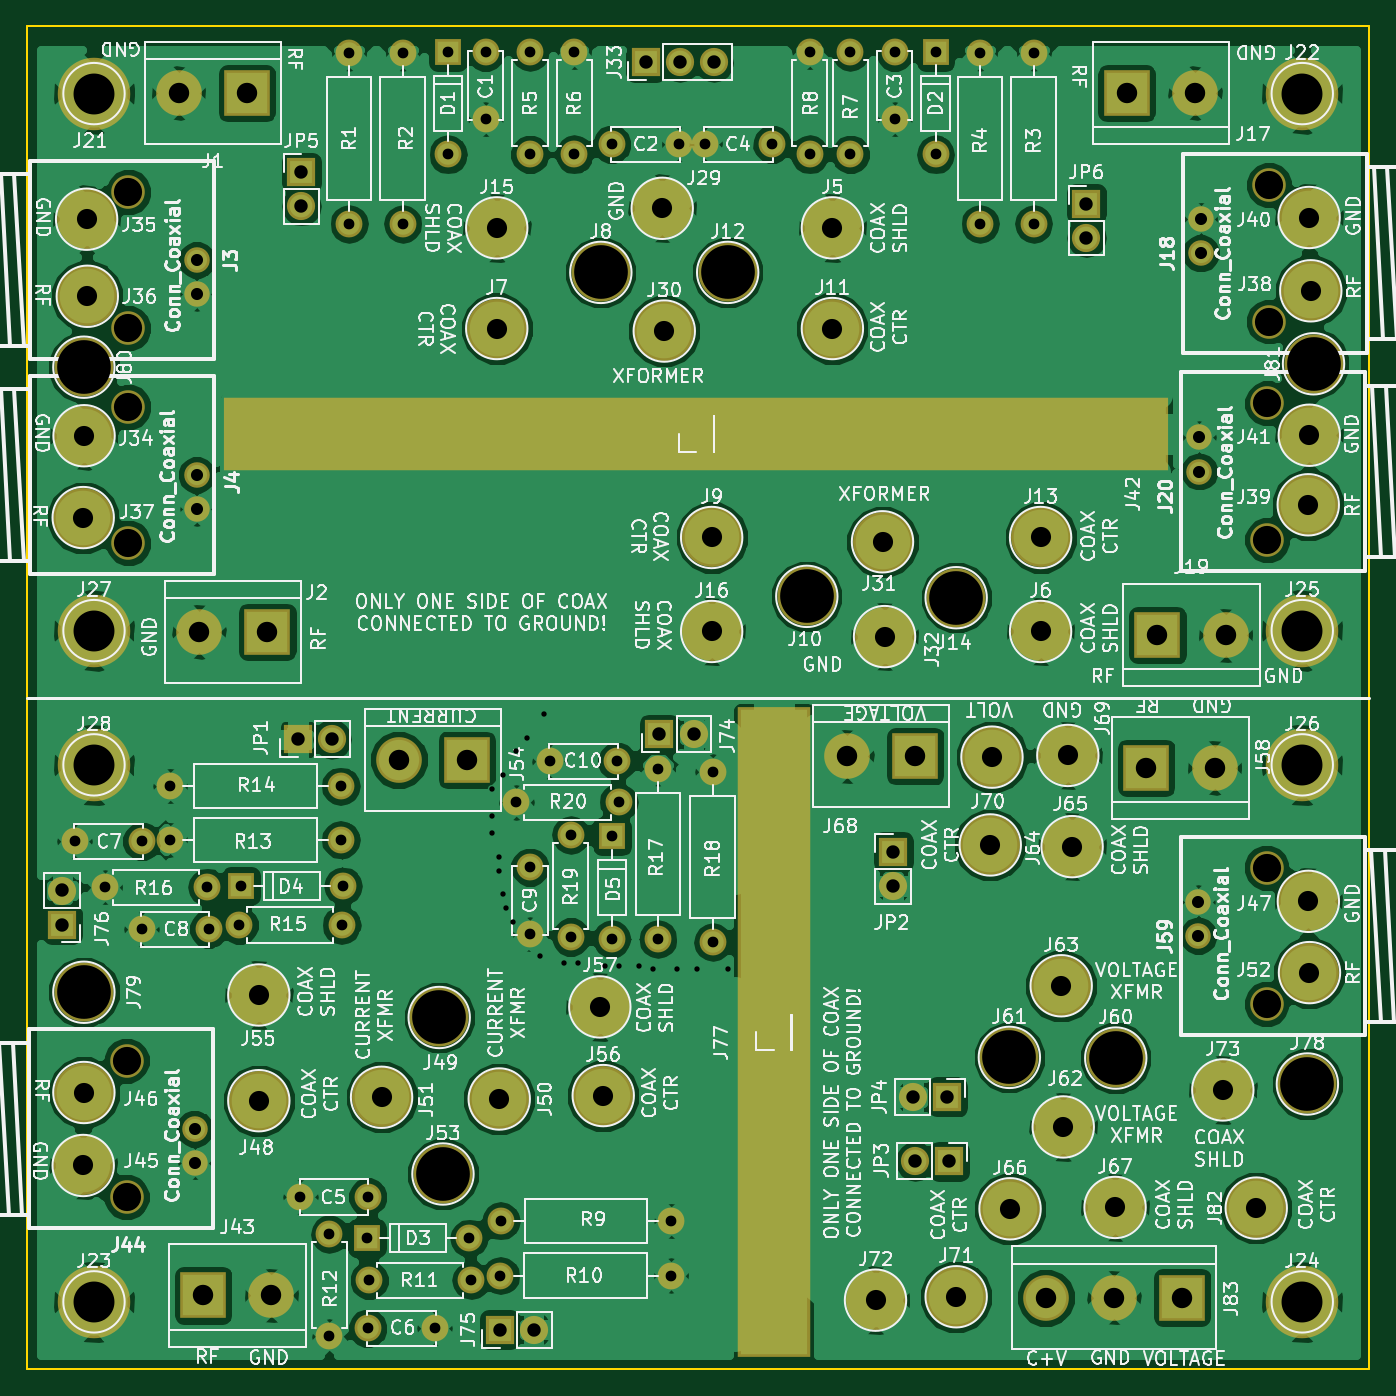
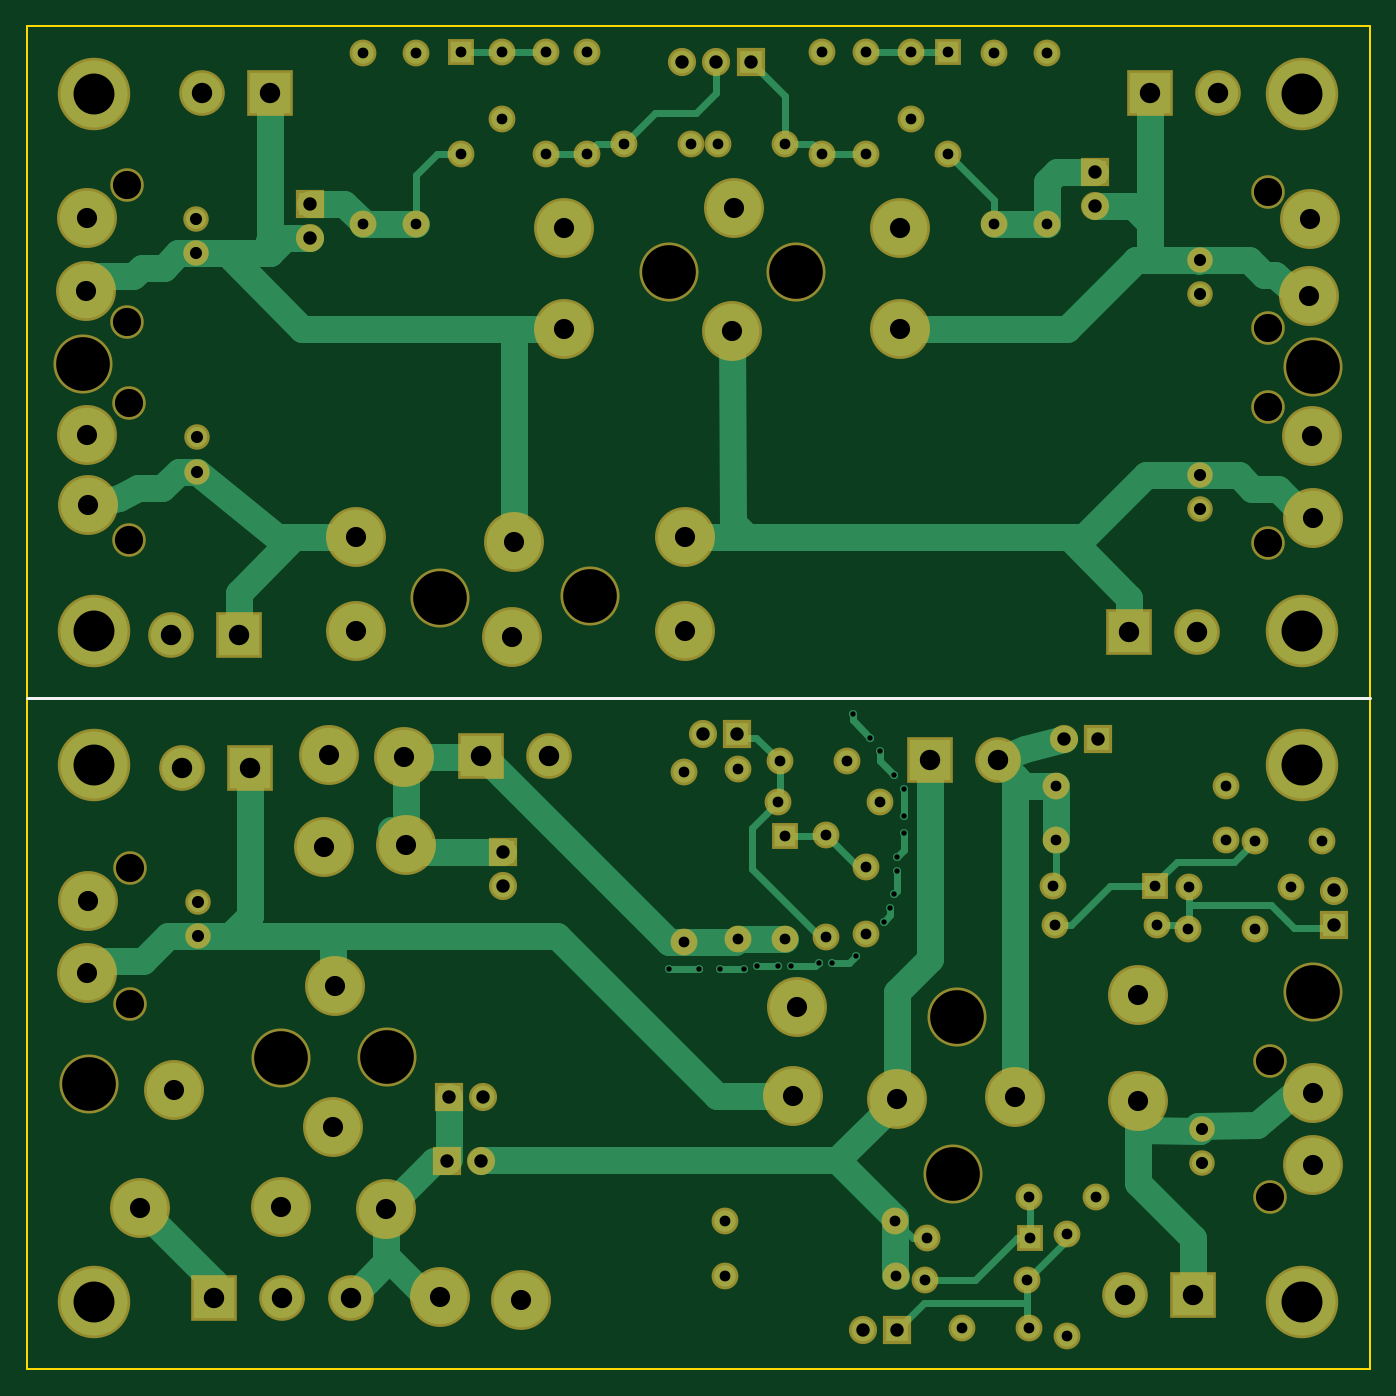
Circuit board: 9 layer files. Board 100.0 x 100.0 mm.
- bottom_copper: TandemMatch-B.Cu.gbr (17007 bytes)
- bottom_mask: TandemMatch-B.Mask.gbr (6030 bytes)
- bottom_silk: TandemMatch-B.SilkS.gbr (338 bytes)
- outline: TandemMatch-Edge.Cuts.gbr (489 bytes)
- top_copper: TandemMatch-F.Cu.gbr (223158 bytes)
- top_mask: TandemMatch-F.Mask.gbr (6147 bytes)
- top_silk: TandemMatch-F.SilkS.gbr (234745 bytes)
- drill: TandemMatch-NPTH.drl (553 bytes)
- drill: TandemMatch.drl (3299 bytes)

=== bottom_copper: TandemMatch-B.Cu.gbr (17007 bytes, source omitted) ===
=== bottom_mask: TandemMatch-B.Mask.gbr ===
G04 #@! TF.FileFunction,Soldermask,Bot*
%FSLAX46Y46*%
G04 Gerber Fmt 4.6, Leading zero omitted, Abs format (unit mm)*
G04 Created by KiCad (PCBNEW 4.0.7) date 02/21/19 07:17:19*
%MOMM*%
%LPD*%
G01*
G04 APERTURE LIST*
%ADD10C,0.100000*%
%ADD11R,3.400000X3.400000*%
%ADD12C,3.400000*%
%ADD13C,1.900000*%
%ADD14C,2.500000*%
%ADD15C,4.464000*%
%ADD16C,4.400000*%
%ADD17C,5.400000*%
%ADD18C,2.000000*%
%ADD19O,2.000000X2.000000*%
%ADD20R,2.100000X2.100000*%
%ADD21O,2.100000X2.100000*%
%ADD22R,2.000000X2.000000*%
G04 APERTURE END LIST*
D10*
D11*
X56388000Y-44958000D03*
D12*
X51308000Y-44958000D03*
D11*
X57912000Y-85090000D03*
D12*
X52832000Y-85090000D03*
D13*
X52639000Y-57404000D03*
X52639000Y-59944000D03*
D14*
X47559000Y-62484000D03*
X47559000Y-52324000D03*
D13*
X52639000Y-73406000D03*
X52639000Y-75946000D03*
D14*
X47559000Y-78486000D03*
X47559000Y-68326000D03*
D11*
X121920000Y-44958000D03*
D12*
X127000000Y-44958000D03*
D11*
X124206000Y-85344000D03*
D12*
X129286000Y-85344000D03*
D15*
X100000000Y-55000000D03*
X75000000Y-62500000D03*
D16*
X82753200Y-58318400D03*
D15*
X91008000Y-78064000D03*
D16*
X98094800Y-82448400D03*
D15*
X100000000Y-62500000D03*
D16*
X92202000Y-58318400D03*
D15*
X115508000Y-78064000D03*
D16*
X109220000Y-82550000D03*
D15*
X75000000Y-55000000D03*
X91008000Y-85064000D03*
D17*
X45000000Y-45000000D03*
X135000000Y-45000000D03*
X45000000Y-135000000D03*
X135000000Y-135000000D03*
X135000000Y-85000000D03*
X135000000Y-95000000D03*
X45000000Y-85000000D03*
X45000000Y-95000000D03*
D13*
X127447000Y-56896000D03*
X127447000Y-54356000D03*
D14*
X132527000Y-51816000D03*
X132527000Y-61976000D03*
D13*
X127320000Y-73152000D03*
X127320000Y-70612000D03*
D14*
X132400000Y-68072000D03*
X132400000Y-78232000D03*
D15*
X115508000Y-85064000D03*
X87325200Y-53543200D03*
X87477600Y-62687200D03*
X103733600Y-78384400D03*
X103886000Y-85445600D03*
D18*
X64000000Y-42000000D03*
D19*
X64000000Y-54700000D03*
D18*
X68000000Y-42000000D03*
D19*
X68000000Y-54700000D03*
D18*
X115000000Y-42000000D03*
D19*
X115000000Y-54700000D03*
D18*
X111000000Y-42000000D03*
D19*
X111000000Y-54700000D03*
D18*
X74168000Y-41910000D03*
X74168000Y-46910000D03*
X83566000Y-48768000D03*
X88566000Y-48768000D03*
X104648000Y-41910000D03*
X104648000Y-46910000D03*
X95504000Y-48768000D03*
X90504000Y-48768000D03*
D20*
X86106000Y-42672000D03*
D21*
X88646000Y-42672000D03*
X91186000Y-42672000D03*
D18*
X77470000Y-49530000D03*
D19*
X77470000Y-41910000D03*
D18*
X80772000Y-41910000D03*
D19*
X80772000Y-49530000D03*
D18*
X101346000Y-49530000D03*
D19*
X101346000Y-41910000D03*
D18*
X98298000Y-41910000D03*
D19*
X98298000Y-49530000D03*
D22*
X71374000Y-41910000D03*
D19*
X71374000Y-49530000D03*
D22*
X107696000Y-41910000D03*
D19*
X107696000Y-49530000D03*
D15*
X44259500Y-70485000D03*
X44450000Y-54356000D03*
X44500800Y-60096400D03*
X44196000Y-76581000D03*
X135636000Y-59690000D03*
X135445500Y-75628500D03*
X135509000Y-54229000D03*
X135521700Y-70446900D03*
D11*
X53136800Y-134518400D03*
D12*
X58216800Y-134518400D03*
D13*
X52512000Y-122110500D03*
X52512000Y-124650500D03*
D14*
X47432000Y-127190500D03*
X47432000Y-117030500D03*
D15*
X44196000Y-124841000D03*
X44246800Y-119405400D03*
X135453120Y-105166160D03*
X57277000Y-120015000D03*
D16*
X70713600Y-113817400D03*
D15*
X75184000Y-119888000D03*
X66421000Y-119761000D03*
X135536940Y-110474760D03*
D16*
X70993000Y-125476000D03*
D11*
X72771000Y-94615000D03*
D12*
X67691000Y-94615000D03*
D15*
X57277000Y-112141000D03*
X82931000Y-119634000D03*
X82677000Y-113030000D03*
D11*
X123383040Y-95219520D03*
D12*
X128463040Y-95219520D03*
D13*
X127264120Y-107736640D03*
X127264120Y-105196640D03*
D14*
X132344120Y-102656640D03*
X132344120Y-112816640D03*
D20*
X60198000Y-93091000D03*
D21*
X62738000Y-93091000D03*
D16*
X121107200Y-116840000D03*
X113182400Y-116789200D03*
D15*
X117195600Y-121970800D03*
X117043200Y-111455200D03*
X111760000Y-100965000D03*
X117856000Y-101092000D03*
X113233200Y-128066800D03*
X121056400Y-127965200D03*
D11*
X106172000Y-94361000D03*
D12*
X101092000Y-94361000D03*
D15*
X117538500Y-94297500D03*
X111887000Y-94424500D03*
X109220000Y-134620000D03*
X103212900Y-134874000D03*
D20*
X104521000Y-101473000D03*
D21*
X104521000Y-104013000D03*
D20*
X108712000Y-124523500D03*
D21*
X106172000Y-124523500D03*
D18*
X65379600Y-127182880D03*
X60379600Y-127182880D03*
X65379600Y-136961880D03*
X70379600Y-136961880D03*
X48564800Y-100685600D03*
X43564800Y-100685600D03*
X53543200Y-107238800D03*
X48543200Y-107238800D03*
D22*
X65323720Y-130256280D03*
D19*
X72943720Y-130256280D03*
D22*
X55943500Y-104013000D03*
D19*
X63563500Y-104013000D03*
D18*
X88011000Y-128971040D03*
D19*
X75311000Y-128971040D03*
D18*
X87975440Y-133045200D03*
D19*
X75275440Y-133045200D03*
D18*
X65491360Y-133385560D03*
D19*
X73111360Y-133385560D03*
D18*
X62529720Y-137576560D03*
D19*
X62529720Y-129956560D03*
D18*
X50673000Y-100584000D03*
D19*
X63373000Y-100584000D03*
D18*
X50673000Y-96583500D03*
D19*
X63373000Y-96583500D03*
D18*
X55816500Y-106934000D03*
D19*
X63436500Y-106934000D03*
D18*
X45821600Y-104114600D03*
D19*
X53441600Y-104114600D03*
D18*
X77470000Y-102616000D03*
X77470000Y-107616000D03*
X83947000Y-94742000D03*
X78947000Y-94742000D03*
D22*
X83566000Y-100330000D03*
D19*
X83566000Y-107950000D03*
D20*
X87122000Y-92710000D03*
D21*
X89662000Y-92710000D03*
D20*
X75214480Y-137073640D03*
D21*
X77754480Y-137073640D03*
D20*
X42636440Y-106898440D03*
D21*
X42636440Y-104358440D03*
D18*
X87005160Y-95275400D03*
D19*
X87005160Y-107975400D03*
D18*
X91084400Y-95498920D03*
D19*
X91084400Y-108198920D03*
D18*
X80518000Y-107823000D03*
D19*
X80518000Y-100203000D03*
D18*
X76454000Y-97790000D03*
D19*
X84074000Y-97790000D03*
D20*
X108559600Y-119735600D03*
D21*
X106019600Y-119735600D03*
D20*
X60452000Y-50850800D03*
D21*
X60452000Y-53390800D03*
D20*
X118922800Y-53187600D03*
D21*
X118922800Y-55727600D03*
D16*
X135382000Y-118770400D03*
X44246800Y-111937800D03*
X44246800Y-65379600D03*
X135839200Y-65125600D03*
D15*
X129082800Y-119214900D03*
X131572000Y-128016000D03*
D11*
X126060200Y-134683500D03*
D12*
X120980200Y-134683500D03*
X115900200Y-134683500D03*
M02*

=== bottom_silk: TandemMatch-B.SilkS.gbr ===
G04 #@! TF.FileFunction,Legend,Bot*
%FSLAX46Y46*%
G04 Gerber Fmt 4.6, Leading zero omitted, Abs format (unit mm)*
G04 Created by KiCad (PCBNEW 4.0.7) date 02/21/19 07:17:19*
%MOMM*%
%LPD*%
G01*
G04 APERTURE LIST*
%ADD10C,0.100000*%
%ADD11C,0.200000*%
G04 APERTURE END LIST*
D10*
D11*
X140000000Y-90000000D02*
X40000000Y-90000000D01*
M02*

=== outline: TandemMatch-Edge.Cuts.gbr ===
G04 #@! TF.FileFunction,Profile,NP*
%FSLAX46Y46*%
G04 Gerber Fmt 4.6, Leading zero omitted, Abs format (unit mm)*
G04 Created by KiCad (PCBNEW 4.0.7) date 02/21/19 07:17:19*
%MOMM*%
%LPD*%
G01*
G04 APERTURE LIST*
%ADD10C,0.100000*%
%ADD11C,0.150000*%
G04 APERTURE END LIST*
D10*
D11*
X40000000Y-140000000D02*
X40000000Y-40000000D01*
X140000000Y-140000000D02*
X40000000Y-140000000D01*
X140000000Y-40000000D02*
X140000000Y-140000000D01*
X40000000Y-40000000D02*
X140000000Y-40000000D01*
M02*

=== top_copper: TandemMatch-F.Cu.gbr (223158 bytes, source omitted) ===
=== top_mask: TandemMatch-F.Mask.gbr (6147 bytes, source omitted) ===
=== top_silk: TandemMatch-F.SilkS.gbr (234745 bytes, source omitted) ===
=== drill: TandemMatch-NPTH.drl ===
M48
;DRILL file {KiCad 4.0.7} date 02/21/19 07:17:20
;FORMAT={-:-/ absolute / metric / decimal}
FMAT,2
METRIC,TZ
T1C2.100
T2C4.000
%
G90
G05
M71
T1
X47.432Y-117.03
X47.432Y-127.191
X47.559Y-52.324
X47.559Y-62.484
X47.559Y-68.326
X47.559Y-78.486
X132.344Y-102.657
X132.344Y-112.817
X132.4Y-68.072
X132.4Y-78.232
X132.527Y-51.816
X132.527Y-61.976
T2
X44.247Y-65.38
X44.247Y-111.938
X70.714Y-113.817
X70.993Y-125.476
X82.753Y-58.318
X92.202Y-58.318
X98.095Y-82.448
X109.22Y-82.55
X113.182Y-116.789
X121.107Y-116.84
X135.382Y-118.77
X135.839Y-65.126
T0
M30

=== drill: TandemMatch.drl ===
M48
;DRILL file {KiCad 4.0.7} date 02/21/19 07:17:20
;FORMAT={-:-/ absolute / metric / decimal}
FMAT,2
METRIC,TZ
T1C0.400
T2C0.800
T3C0.900
T4C1.000
T5C1.500
T6C1.520
T7C3.048
%
G90
G05
M71
T1
X74.676Y-96.774
X74.676Y-98.806
X74.676Y-100.076
X75.184Y-101.854
X75.184Y-102.87
X75.438Y-95.758
X75.438Y-104.648
X75.692Y-105.664
X76.2Y-106.68
X76.454Y-93.98
X77.216Y-92.964
X78.232Y-109.22
X78.486Y-91.186
X80.01Y-109.728
X81.026Y-109.728
X83.058Y-109.982
X84.074Y-109.982
X85.598Y-109.982
X86.614Y-110.236
X88.392Y-110.236
X89.916Y-110.236
X92.202Y-110.236
T2
X43.565Y-100.686
X45.822Y-104.115
X48.543Y-107.239
X48.565Y-100.686
X50.673Y-96.584
X50.673Y-100.584
X53.442Y-104.115
X53.543Y-107.239
X55.816Y-106.934
X55.944Y-104.013
X60.38Y-127.183
X62.53Y-129.957
X62.53Y-137.577
X63.373Y-96.584
X63.373Y-100.584
X63.436Y-106.934
X63.563Y-104.013
X64.Y-42.
X64.Y-54.7
X65.324Y-130.256
X65.38Y-127.183
X65.38Y-136.962
X65.491Y-133.386
X68.Y-42.
X68.Y-54.7
X70.38Y-136.962
X71.374Y-41.91
X71.374Y-49.53
X72.944Y-130.256
X73.111Y-133.386
X74.168Y-41.91
X74.168Y-46.91
X75.275Y-133.045
X75.311Y-128.971
X76.454Y-97.79
X77.47Y-41.91
X77.47Y-49.53
X77.47Y-102.616
X77.47Y-107.616
X78.947Y-94.742
X80.518Y-100.203
X80.518Y-107.823
X80.772Y-41.91
X80.772Y-49.53
X83.566Y-48.768
X83.566Y-100.33
X83.566Y-107.95
X83.947Y-94.742
X84.074Y-97.79
X87.005Y-95.275
X87.005Y-107.975
X87.975Y-133.045
X88.011Y-128.971
X88.566Y-48.768
X90.504Y-48.768
X91.084Y-95.499
X91.084Y-108.199
X95.504Y-48.768
X98.298Y-41.91
X98.298Y-49.53
X101.346Y-41.91
X101.346Y-49.53
X104.648Y-41.91
X104.648Y-46.91
X107.696Y-41.91
X107.696Y-49.53
X111.Y-42.
X111.Y-54.7
X115.Y-42.
X115.Y-54.7
T3
X52.512Y-122.11
X52.512Y-124.65
X52.639Y-57.404
X52.639Y-59.944
X52.639Y-73.406
X52.639Y-75.946
X127.264Y-105.197
X127.264Y-107.737
X127.32Y-70.612
X127.32Y-73.152
X127.447Y-54.356
X127.447Y-56.896
T4
X42.636Y-104.358
X42.636Y-106.898
X60.198Y-93.091
X60.452Y-50.851
X60.452Y-53.391
X62.738Y-93.091
X75.214Y-137.074
X77.754Y-137.074
X86.106Y-42.672
X87.122Y-92.71
X88.646Y-42.672
X89.662Y-92.71
X91.186Y-42.672
X104.521Y-101.473
X104.521Y-104.013
X106.02Y-119.736
X106.172Y-124.523
X108.56Y-119.736
X108.712Y-124.523
X118.923Y-53.188
X118.923Y-55.728
T5
X44.196Y-76.581
X44.196Y-124.841
X44.247Y-119.405
X44.259Y-70.485
X44.45Y-54.356
X44.501Y-60.096
X57.277Y-112.141
X57.277Y-120.015
X66.421Y-119.761
X75.Y-55.
X75.Y-62.5
X75.184Y-119.888
X82.677Y-113.03
X82.931Y-119.634
X87.325Y-53.543
X87.478Y-62.687
X91.008Y-78.064
X91.008Y-85.064
X100.Y-55.
X100.Y-62.5
X103.213Y-134.874
X103.734Y-78.384
X103.886Y-85.446
X109.22Y-134.62
X111.76Y-100.965
X111.887Y-94.424
X113.233Y-128.067
X115.508Y-78.064
X115.508Y-85.064
X117.043Y-111.455
X117.196Y-121.971
X117.538Y-94.297
X117.856Y-101.092
X121.056Y-127.965
X129.083Y-119.215
X131.572Y-128.016
X135.445Y-75.629
X135.453Y-105.166
X135.509Y-54.229
X135.522Y-70.447
X135.537Y-110.475
X135.636Y-59.69
T6
X51.308Y-44.958
X52.832Y-85.09
X53.137Y-134.518
X56.388Y-44.958
X57.912Y-85.09
X58.217Y-134.518
X67.691Y-94.615
X72.771Y-94.615
X101.092Y-94.361
X106.172Y-94.361
X115.9Y-134.683
X120.98Y-134.683
X121.92Y-44.958
X123.383Y-95.22
X124.206Y-85.344
X126.06Y-134.683
X127.Y-44.958
X128.463Y-95.22
X129.286Y-85.344
T7
X45.Y-45.
X45.Y-85.
X45.Y-95.
X45.Y-135.
X135.Y-45.
X135.Y-85.
X135.Y-95.
X135.Y-135.
T0
M30
